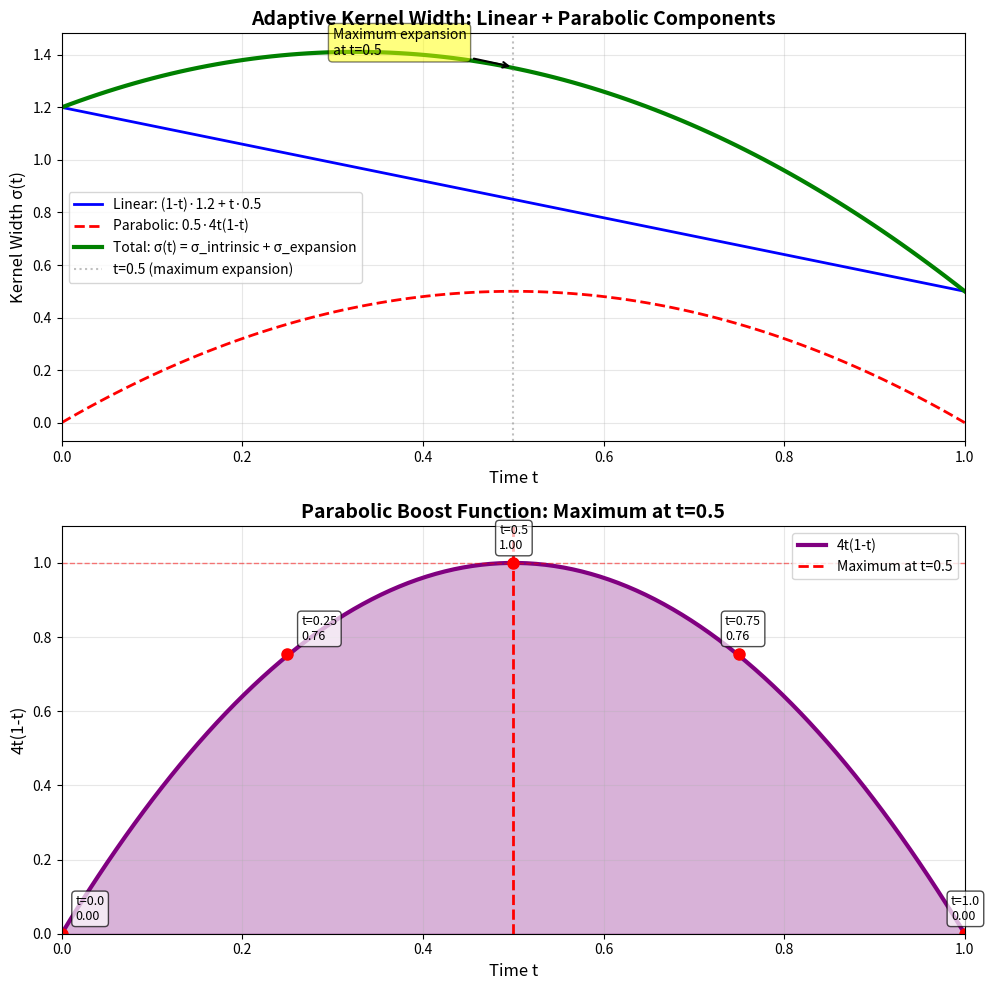

This chart was generated by the following Python code: (Note: this script raises an exception after producing the figure.)
#!/usr/bin/env python3
"""
Visualization of the adaptive sigma formula for geometric expansion compensation.

This script plots:
1. The linear intrinsic component
2. The parabolic expansion component  
3. The combined sigma(t) function
"""

import numpy as np
import matplotlib.pyplot as plt

# Parameters (from your code)
sigma_start = 1.2  # Large for pixel art
sigma_end = 0.5    # Small for photo
sigma_boost = 0.5  # Boost strength

# Time range
t = np.linspace(0, 1, 100)

# Components
sigma_intrinsic = (1 - t) * sigma_start + t * sigma_end
sigma_expansion = sigma_boost * 4 * t * (1 - t)
sigma_total = sigma_intrinsic + sigma_expansion

# Create figure
fig, axes = plt.subplots(2, 1, figsize=(10, 10))

# Top plot: Individual components
ax1 = axes[0]
ax1.plot(t, sigma_intrinsic, 'b-', linewidth=2, label=f'Linear: (1-t)·{sigma_start} + t·{sigma_end}')
ax1.plot(t, sigma_expansion, 'r--', linewidth=2, label=f'Parabolic: {sigma_boost}·4t(1-t)')
ax1.plot(t, sigma_total, 'g-', linewidth=3, label='Total: σ(t) = σ_intrinsic + σ_expansion')
ax1.axvline(x=0.5, color='gray', linestyle=':', alpha=0.5, label='t=0.5 (maximum expansion)')
ax1.set_xlabel('Time t', fontsize=12)
ax1.set_ylabel('Kernel Width σ(t)', fontsize=12)
ax1.set_title('Adaptive Kernel Width: Linear + Parabolic Components', fontsize=14, fontweight='bold')
ax1.legend(loc='best', fontsize=10)
ax1.grid(True, alpha=0.3)
ax1.set_xlim([0, 1])

# Add annotations
ax1.annotate('Maximum expansion\nat t=0.5', 
             xy=(0.5, sigma_total[np.argmin(np.abs(t - 0.5))]), 
             xytext=(0.3, 1.4),
             arrowprops=dict(arrowstyle='->', color='black', lw=1.5),
             fontsize=10, bbox=dict(boxstyle='round', facecolor='yellow', alpha=0.5))

# Bottom plot: Parabolic function 4t(1-t) explanation
ax2 = axes[1]
parabola = 4 * t * (1 - t)
ax2.plot(t, parabola, 'purple', linewidth=3, label='4t(1-t)')
ax2.fill_between(t, 0, parabola, alpha=0.3, color='purple')
ax2.axvline(x=0.5, color='red', linestyle='--', linewidth=2, label='Maximum at t=0.5')
ax2.axhline(y=1.0, color='red', linestyle='--', linewidth=1, alpha=0.5)
ax2.set_xlabel('Time t', fontsize=12)
ax2.set_ylabel('4t(1-t)', fontsize=12)
ax2.set_title('Parabolic Boost Function: Maximum at t=0.5', fontsize=14, fontweight='bold')
ax2.legend(loc='best', fontsize=10)
ax2.grid(True, alpha=0.3)
ax2.set_xlim([0, 1])
ax2.set_ylim([0, 1.1])

# Add key points
key_times = [0.0, 0.25, 0.5, 0.75, 1.0]
for t_key in key_times:
    idx = np.argmin(np.abs(t - t_key))
    value = parabola[idx]
    ax2.plot(t_key, value, 'ro', markersize=8)
    ax2.annotate(f't={t_key}\n{value:.2f}', 
                xy=(t_key, value), 
                xytext=(10, 10) if t_key < 0.5 else (-10, 10),
                textcoords='offset points',
                fontsize=9,
                bbox=dict(boxstyle='round,pad=0.3', facecolor='white', alpha=0.7))

plt.tight_layout()
plt.savefig('/Data/janis.aiad/geodata/notebooks/sigma_expansion_visualization.png', 
            dpi=150, bbox_inches='tight')
print("Visualization saved to: sigma_expansion_visualization.png")

# Print summary table
print("\n" + "="*60)
print("SUMMARY TABLE: σ(t) Components")
print("="*60)
print(f"{'t':<8} {'σ_intrinsic':<15} {'σ_expansion':<15} {'σ_total':<15}")
print("-"*60)
for t_key in key_times:
    idx = np.argmin(np.abs(t - t_key))
    sig_int = sigma_intrinsic[idx]
    sig_exp = sigma_expansion[idx]
    sig_tot = sigma_total[idx]
    print(f"{t_key:<8.2f} {sig_int:<15.3f} {sig_exp:<15.3f} {sig_tot:<15.3f}")

print("\n" + "="*60)
print("KEY INSIGHTS:")
print("="*60)
print("1. σ_intrinsic: Linear interpolation between source and target resolutions")
print("2. σ_expansion: Parabolic boost that peaks at t=0.5 (maximum expansion)")
print("3. σ_total: Combined kernel width compensates for both effects")
print("4. At t=0.5, particles are furthest apart → largest gaps → largest σ needed")
print("="*60)

plt.show()

